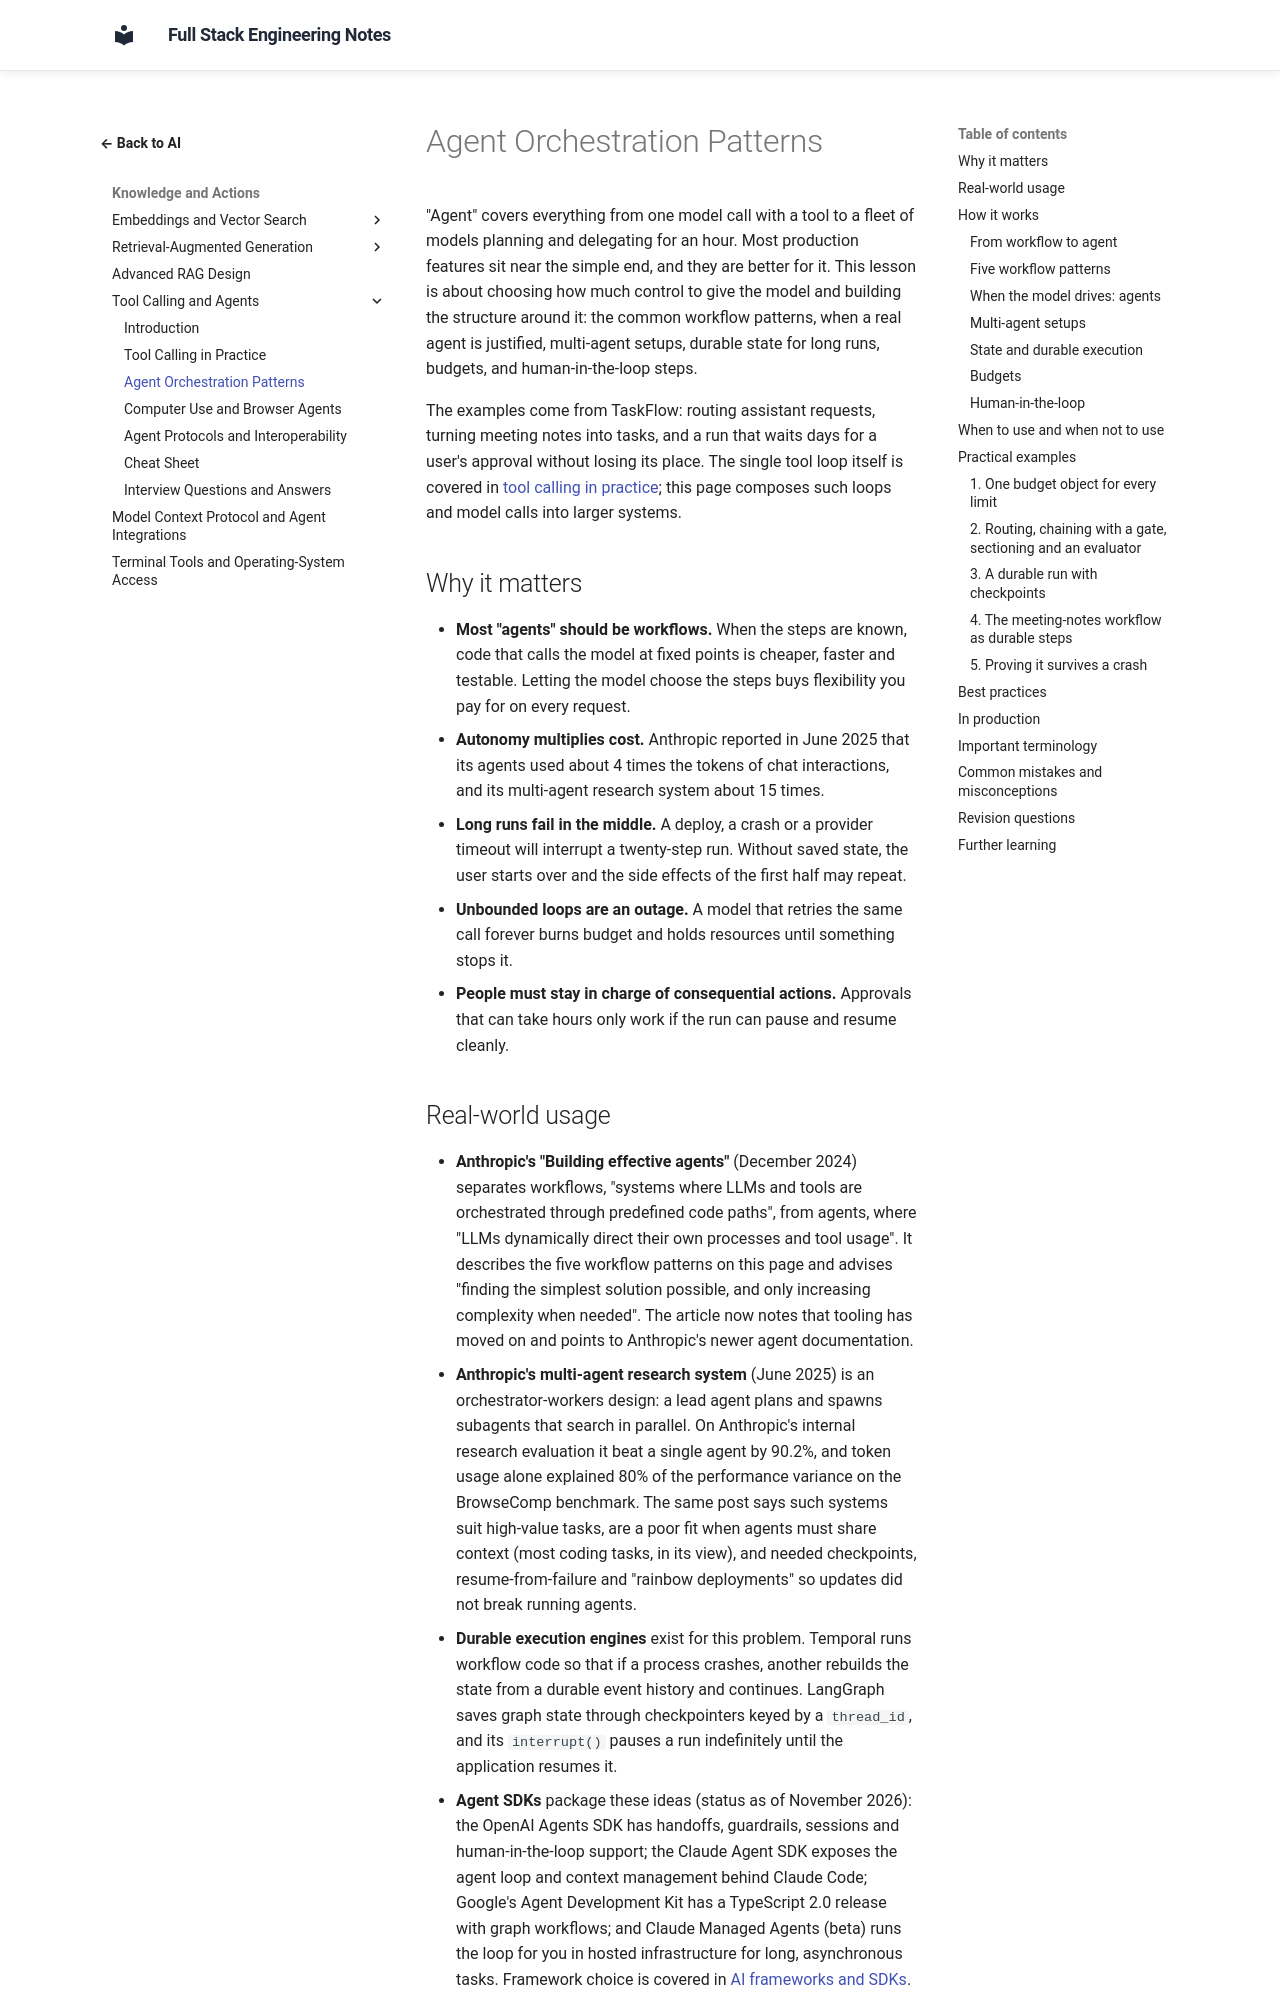

repository: murthy-satti/fullstack-notes · page: 06-ai-and-machine-learning/tool-calling-and-agents/agent-orchestration-patterns/index.html · generator: mkdocs

# Agent Orchestration Patterns

"Agent" covers everything from one model call with a tool to a fleet of
models planning and delegating for an hour. Most production features sit
near the simple end, and they are better for it. This lesson is about
choosing how much control to give the model and building the structure
around it: the common workflow patterns, when a real agent is justified,
multi-agent setups, durable state for long runs, budgets, and
human-in-the-loop steps.

The examples come from TaskFlow: routing assistant requests, turning
meeting notes into tasks, and a run that waits days for a user's approval
without losing its place. The single tool loop itself is covered in
[tool calling in practice](tool-calling-in-practice.md); this page
composes such loops and model calls into larger systems.

## Why it matters

- **Most "agents" should be workflows.** When the steps are known, code
  that calls the model at fixed points is cheaper, faster and testable.
  Letting the model choose the steps buys flexibility you pay for on
  every request.
- **Autonomy multiplies cost.** Anthropic reported in June 2025 that its
  agents used about 4 times the tokens of chat interactions, and its
  multi-agent research system about 15 times.
- **Long runs fail in the middle.** A deploy, a crash or a provider
  timeout will interrupt a twenty-step run. Without saved state, the user
  starts over and the side effects of the first half may repeat.
- **Unbounded loops are an outage.** A model that retries the same call
  forever burns budget and holds resources until something stops it.
- **People must stay in charge of consequential actions.** Approvals that
  can take hours only work if the run can pause and resume cleanly.
